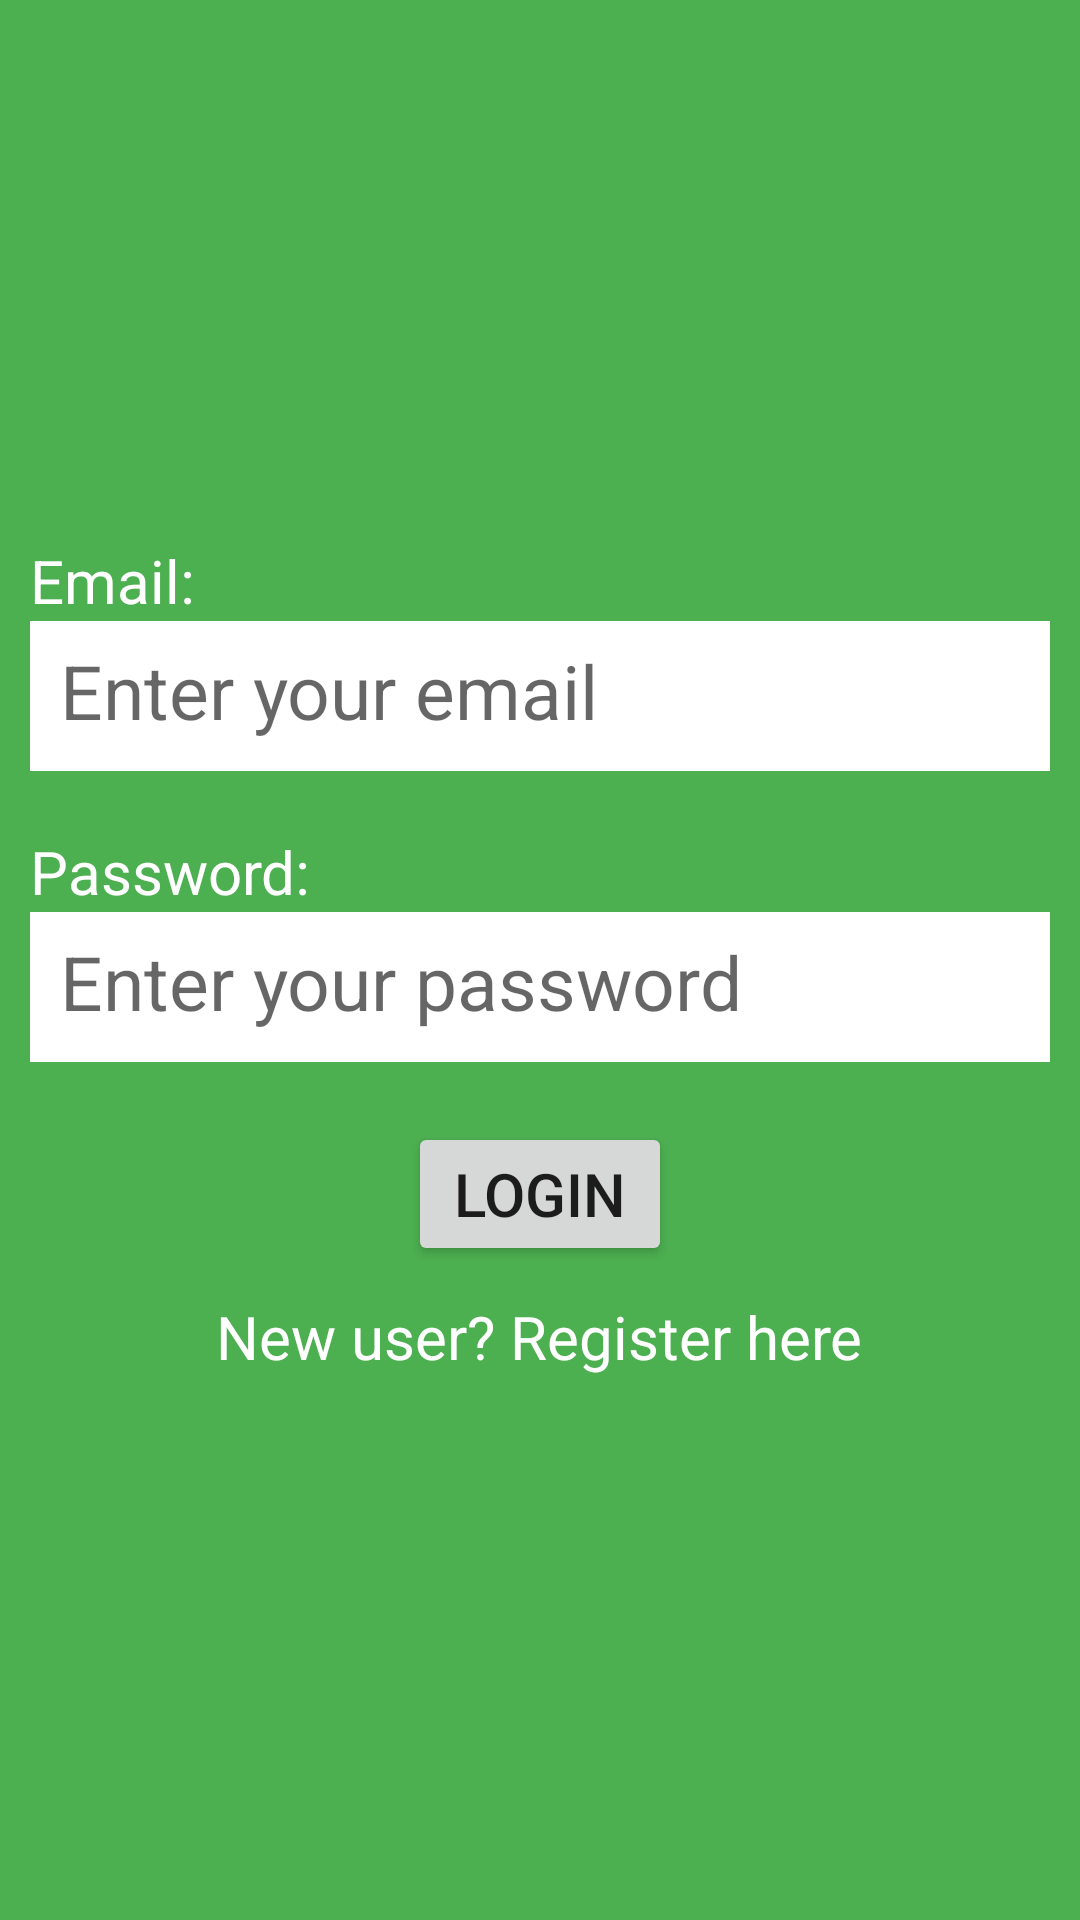

Write the Android layout XML for this screen, with the resource values it uses.
<!-- AndroidManifest.xml: application theme Theme.Exercise1CN -->
<!-- res/layout/activity_practice1.xml -->
<?xml version="1.0" encoding="utf-8"?>
<LinearLayout xmlns:android="http://schemas.android.com/apk/res/android"
    xmlns:app="http://schemas.android.com/apk/res-auto"
    xmlns:tools="http://schemas.android.com/tools"
    android:layout_width="match_parent"
    android:layout_height="match_parent"
    tools:context=".Practice1"
    android:padding="10sp"
    android:orientation="vertical"
    android:background="#4CAF50">
    <ImageView
        android:layout_width="150dp"
        android:layout_height="150dp"
        android:layout_gravity="center"
        android:src="@drawable/cute"/>

<TextView
    android:layout_width="wrap_content"
    android:layout_height="wrap_content"
    android:text="@string/email"
    android:textSize="20sp"
    android:textColor="#FFFFFF"
    android:layout_marginTop="20dp"/>
    <EditText
        android:layout_width="match_parent"
        android:layout_height="50dp"
        android:hint="@string/EnterEmail"
        android:background="#FFFFFF"
        android:padding="10dp"
        android:textSize="25sp"/>
    <TextView
        android:layout_width="wrap_content"
        android:layout_height="wrap_content"
        android:text="@string/password"
        android:textSize="20sp"
        android:textColor="#FFFFFF"
        android:layout_marginTop="20dp"/>
    <EditText
        android:layout_width="match_parent"
        android:layout_height="50dp"
        android:hint="@string/EnterPassword"
        android:background="#FFFFFF"
        android:padding="10dp"
        android:textSize="25sp"/>
    <Button
        android:layout_width="wrap_content"
        android:layout_height="wrap_content"
        android:text="@string/Login"
        android:layout_gravity="center"
        android:layout_marginTop="20dp"
        android:textSize="20sp"/>
    <TextView
        android:layout_width="wrap_content"
        android:layout_height="wrap_content"
        android:layout_gravity="center"
        android:text="@string/NewUser"
        android:textSize="20sp"
        android:layout_marginTop="10dp"
        android:textColor="#FFFFFF"/>

</LinearLayout>
<!-- resources referenced by this layout -->
<resources>
  <string name="EnterEmail">Enter your email</string>
  <string name="EnterPassword">Enter your password</string>
  <string name="Login">LOGIN</string>
  <string name="NewUser">New user? Register here</string>
  <string name="email">Email:</string>
  <string name="password">Password:</string>
  <style name="Theme.Exercise1CN" parent="Theme.MaterialComponents.DayNight.DarkActionBar">
          
          <item name="colorPrimary">@color/purple_500</item>
          <item name="colorPrimaryVariant">@color/purple_700</item>
          <item name="colorOnPrimary">@color/white</item>
          
          <item name="colorSecondary">@color/teal_200</item>
          <item name="colorSecondaryVariant">@color/teal_700</item>
          <item name="colorOnSecondary">@color/black</item>
          
          <item name="android:statusBarColor" tools:targetApi="l">?attr/colorPrimaryVariant</item>
          
      </style>
  <!-- not gathered from this repository: default colours our renderer supplied (Android Studio template values) -->
  <color name="purple_500">#FF6200EE</color>
  <color name="purple_700">#FF3700B3</color>
  <color name="teal_200">#FF03DAC5</color>
  <color name="teal_700">#FF018786</color>
  <color name="black">#FF000000</color>
  <color name="white">#FFFFFFFF</color>
</resources>
